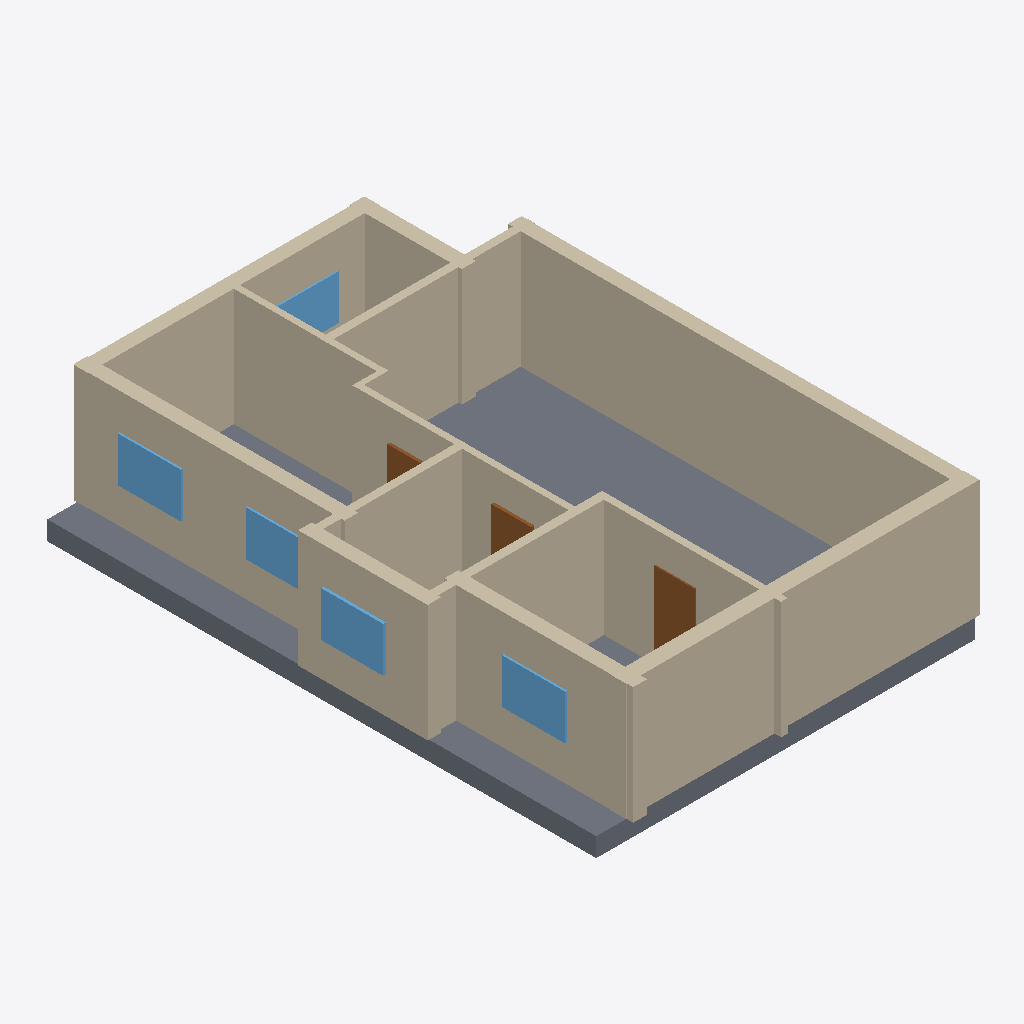
Isometric view of an IFC building model (IFC-SPF (STEP), schema IFC4, length unit millimetre), seen from the south-west, elements coloured by IFC class: 14 walls (beige), 5 windows (light blue), 3 doors (brown), 1 slab (grey).
Extent 9.6 m × 13.9 m × 3.4 m (x, y, z). Elements (25): 14 IfcWall, 5 IfcDoor, 5 IfcWindow, 1 IfcSlab.

HEADER;
FILE_DESCRIPTION(('ViewDefinition[DesignTransferView]'),'2;1');
FILE_NAME('/dev/null','2026-11-14T09:48:54+02:00',(''),(''),'IfcOpenShell 0.9.0.post1','IfcOpenShell 0.9.0.post1','Nobody');
FILE_SCHEMA(('IFC4'));
ENDSEC;
DATA;
#1=IFCPROJECT('3nkPAPKdv38OEJNq$Cfjcy',$,'plan2ifc',$,$,$,$,(#10),#5);
#12=IFCSITE('2RzsXXS4b3ZBrfcLtOo4dg',$,'Site',$,$,$,$,$,$,$,$,$,$,$);
#13=IFCBUILDING('2dBOzLcBv2Xewemg0SqOsC',$,'Building',$,$,$,$,$,$,$,$,$);
#14=IFCBUILDINGSTOREY('1oJco0jnX1jPxcJSrZKRNe',$,'Level 0',$,$,$,$,$,$,$);
#547=IFCSLAB('0$kNGrBHj3l9jYSVM3iJan',$,'Slab',$,$,#564,#554,$,$);
#217=IFCWALL('1eHJ9m0zz2vR8fjzOtBE3O',$,'Wall',$,$,#238,#228,$,$);
#129=IFCWALL('3QrQum1br4hOLT$rODp7$8',$,'Wall',$,$,#150,#140,$,$);
#151=IFCWALL('3rcfx4TnXCfxegMah9WBrr',$,'Wall',$,$,#172,#162,$,$);
#283=IFCWALL('05BE5mVSH2OQrH8OfdwGcB',$,'Wall',$,$,#304,#294,$,$);
#18=IFCWALL('0a7MukbDT1SPCinWF_3lrD',$,'Wall',$,$,#40,#29,$,$);
#41=IFCWALL('2KVcWbT8DEIeIBW_85vCOp',$,'Wall',$,$,#62,#52,$,$);
#195=IFCWALL('1FoXaHBAf33uYNiEhltrXo',$,'Wall',$,$,#216,#206,$,$);
#261=IFCWALL('3a8r2ELNH22eRBBC6T5X5R',$,'Wall',$,$,#282,#272,$,$);
#107=IFCWALL('08ELtcSh1EIA7DYfIeeBZk',$,'Wall',$,$,#128,#118,$,$);
#305=IFCWALL('1$n16Z4UjFN8gSxKu4epk0',$,'Wall',$,$,#326,#316,$,$);
#85=IFCWALL('1kQxU7s3bF2hzDlcxx0RCq',$,'Wall',$,$,#106,#96,$,$);
#239=IFCWALL('1tgoa6A$rAKhhLk8KhctHe',$,'Wall',$,$,#260,#250,$,$);
#173=IFCWALL('3Naa1NvLT9IgvVdfA1HyLg',$,'Wall',$,$,#194,#184,$,$);
#503=IFCWINDOW('2pXlksZTD6Efu_w_sqQMK$',$,'Window',$,$,#524,#514,$,$,$,$,$,$);
#459=IFCWINDOW('2hPMRpy79DbP69UzbLk1O8',$,'Window',$,$,#480,#470,$,$,$,$,$,$);
#525=IFCWINDOW('1ILrDbhvj83uAihxoKenK2',$,'Window',$,$,#546,#536,$,$,$,$,$,$);
#481=IFCWINDOW('2DutnKZQ9DawylctUp$x54',$,'Window',$,$,#502,#492,$,$,$,$,$,$);
#415=IFCDOOR('3a4FPG0DPCWv5g10590NWh',$,'Door',$,$,#436,#426,$,$,$,$,$,$);
#437=IFCWINDOW('3n0YW0EC9158WGJes5gvv3',$,'Window',$,$,#458,#448,$,$,$,$,$,$);
#393=IFCDOOR('10GQQtL8f4NQqtEWLCo3Vt',$,'Door',$,$,#414,#404,$,$,$,$,$,$);
#63=IFCWALL('2hdpTVL5XBOwicQ3Z1VhS0',$,'Wall',$,$,#84,#74,$,$);
#371=IFCDOOR('0wEnwxO3HDnAyG4JPC7uNa',$,'Door',$,$,#392,#382,$,$,$,$,$,$);
ENDSEC;
